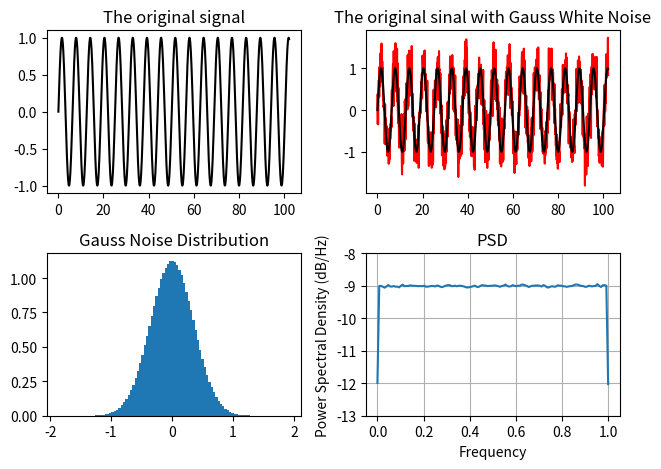

Write Python code to recreate this figure.
"""Signal-to-noise ratio (SNR)
    
SNR = P_signal / P_noise     # power of signal
    = (A_signal / A_noise)^2 # amplitude
    = sum(x^2) / sum(n^2)
SNR_dB = 10 * log(SNR)
=> SNR = 10 ^ (SNR_dB / 10)
"""

import numpy as np
import matplotlib.pyplot as plt

# Add white Gaussian noise to signal
def awgn(x, snr): 
    # SNR = 10 ^ (SNR_dB / 10)
    snr = 10 ** (snr / 10.0) 
    xpower = np.abs(np.sum(x ** 2) / len(x))
    npower = np.abs(xpower / snr)
    
    # np.random.randn():
    #   Return a sample (or samples) from the “standard normal” distribution
    n = np.random.randn(len(x)) * np.sqrt(npower)
    return x+n, n

if __name__ == "__main__":
    t = np.arange(0, 10000000) * 0.1 
    x = np.sin(t)
    xn, n = awgn(x, 6) # 增加6dB訊噪比的信號

    plt.figure() 
    plt.subplot(221) 
    plt.plot(t[:1024], x[:1024], 'k')
    plt.title("The original signal") 
    plt.subplot(222) 
    plt.plot(t[:1024], xn[:1024], 'r')
    plt.plot(t[:1024], x[:1024], 'k')
    plt.title("The original sinal with Gauss White Noise") 
    plt.subplot(223) 
    plt.hist(n, bins=100, density=True) 
    plt.title("Gauss Noise Distribution") 
    plt.subplot(224) 
    plt.psd(n)
    plt.title("PSD")
    plt.tight_layout() 
    #plt.savefig("img/snr.png", dpi=600)

    plt.show()

    